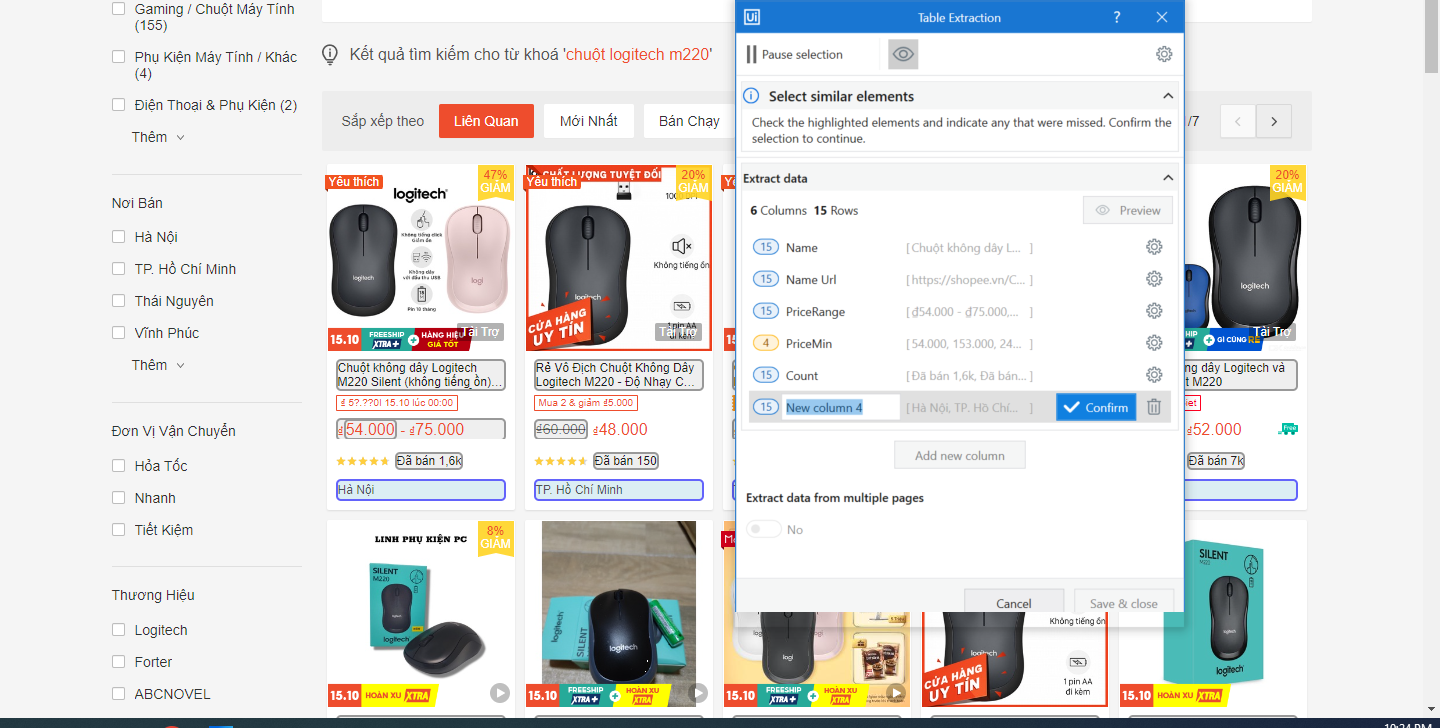
Workflow: Main

Step 1: get-text from the element in window 'chuột logitech m220 giá tốt Tháng 10, 2022 | Mua ngay | Shopee Việt Nam' (chrome.exe)
